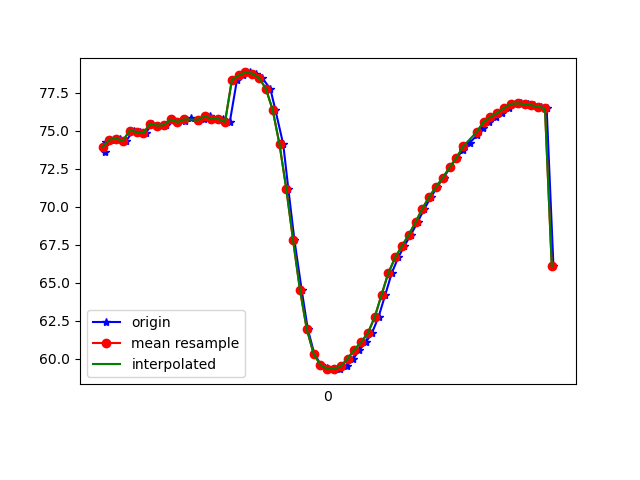

The table this chart was drawn from, first rows:
1617738210927, 433847548371700, 73.58597, 16.048784, -7.277642
1617738210930, 433847567602470, 74.27, 16.65, -7.84
1617738210953, 433847586833240, 74.41, 16.78, -7.468
1617738210971, 433847606064010, 74.47, 16.7, -8.287
1617738210990, 433847625294780, 74.35, 16.52, -8.227
1617738211011, 433847644525550, 75.01, 17.2, -8.177
1617738211029, 433847663756320, 74.92, 17.09, -8.587
1617738211047, 433847682987090, 74.85, 17.08, -8.362
1617738211066, 433847702217860, 75.46, 17.72, -9.149
1617738211084, 433847721448630, 75.34, 17.64, -9.078
1617738211106, 433847740679400, 75.36, 17.85, -8.63
1617738211124, 433847759910170, 75.74, 18.21, -9.561
1617738211142, 433847779140940, 75.57, 18.07, -9.45
1617738211162, 433847798371710, 75.67, 18.42, -8.981
1617738211179, 433847817602480, 75.83, 18.66, -9.781
1617738211201, 433847836833250, 75.65, 18.57, -9.483
1617738211218, 433847856064020, 75.77, 18.96, -8.934
1617738211237, 433847875294790, 75.95, 19.3, -9.518
1617738211259, 433847894525560, 75.79, 19.51, -8.9
1617738211275, 433847913756330, 75.77, 19.98, -7.965
1617738211294, 433847932987100, 75.58, 18.79, -5.158
1617738211315, 433847952217870, 78.34, 21.99, -5.081
1617738211332, 433847971448640, 78.63, 23.15, -2.806
1617738211354, 433847990679410, 78.83, 24.51, -0.04416
1617738211370, 433848009910180, 78.76, 26.09, 3.351
1617738211389, 433848029140950, 78.46, 28, 7.477
1617738211413, 433848048371720, 77.76, 30.19, 12.26
1617738211428, 433848067602490, 76.36, 32.49, 17.66
1617738211451, 433848086833260, 74.1, 34.8, 23.49
1617738211466, 433848106064030, 71.16, 36.94, 29.44
1617738211484, 433848125294800, 67.78, 38.74, 35.11
1617738211505, 433848144525570, 64.54, 40.1, 40.01
1617738211523, 433848163756340, 61.96, 40.91, 43.79
1617738211542, 433848182987110, 60.34, 41.14, 46.2
1617738211562, 433848202217880, 59.58, 41, 47.38
1617738211581, 433848221448650, 59.36, 40.75, 47.59
1617738211599, 433848240679420, 59.31, 40.37, 47.05
1617738211617, 433848259910190, 59.32, 39.88, 45.94
1617738211637, 433848279140960, 59.51, 39.31, 44.24
1617738211657, 433848298371730, 60, 38.61, 42.01
1617738211675, 433848317602500, 60.59, 37.92, 39.45
1617738211694, 433848336833270, 61.09, 37.31, 36.63
1617738211712, 433848356064040, 61.7, 36.62, 33.48
1617738211731, 433848375294810, 62.75, 35.62, 29.88
1617738211751, 433848394525580, 64.22, 34.12, 26
1617738211770, 433848413756350, 65.65, 32.35, 22.26
1617738211789, 433848432987120, 66.66, 30.95, 18.77
1617738211807, 433848452217890, 67.43, 30.14, 15.26
1617738211826, 433848471448660, 68.15, 29.65, 11.79
1617738211846, 433848490679430, 68.99, 29.04, 8.519
1617738211866, 433848509910200, 69.88, 28.25, 5.613
1617738211886, 433848529140970, 70.66, 27.53, 3.006
1617738211903, 433848548371740, 71.3, 27.16, 0.609
1617738211922, 433848567602510, 71.91, 27.17, -1.568
1617738211942, 433848586833280, 72.59, 27.26, -3.398
1617738211961, 433848606064050, 73.22, 27.16, -4.912
1617738211980, 433848625294820, 73.74, 26.92, -6.201
1617738211999, 433848644525590, 74.21, 26.82, -7.254
1617738212020, 433848663756360, 74.69, 26.94, -8.042
1617738212037, 433848682987130, 75.17, 27.26, -8.639
1617738212056, 433848702217900, 75.59, 27.63, -9.086
... 10 more rows
